Run: headless pygame with SDL's dummy video driver; simulated clock (each Clock.tick advances the game by its frame time, no real sleeping); random seed 0; keys injected as events and as key.get_pressed() state; no mouse input.
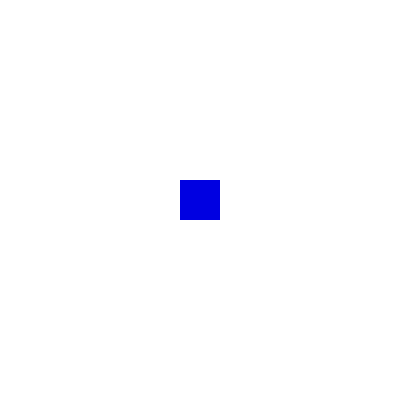
Frame 1 of 4 · flips 1–60 · no input
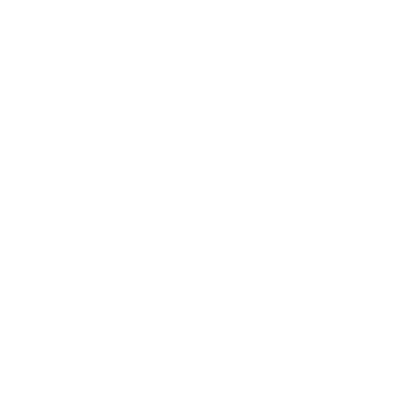
Frame 2 of 4 · flips 61–180 · tapped SPACE, RETURN · held RIGHT (→), D
Frame 3 of 4 · flips 181–300 · held DOWN (↓), S · screen unchanged from frame 2, image omitted
Frame 4 of 4 · flips 301–420 · held LEFT (←), A, UP (↑), W · screen same as frame 1, image omitted

The pygame program that drew these frames:

# game.py
#
# Lektionspass 2 (timme 2 - sista kvarten), tisdag 08-april-2025
#
# Robin startade dagen med att koda biblioteket Tkinter
# Detta är hänvisning till biblioteket Flask
#
# Dagens föreläsning blev följande fyra filer
#       ./part1.py          # 1a timmen, med bas i Tkinter
#       ./demo.py           # 1a timmen, med bas i Tkinter
#       ./flaskintro.py             # 2a timmen, med bas i Flask
#       ./templates/index.html      # 2a timmen, med bas i Flask
#
#       ./game.py                   # slutkläm med en enkel spelmotor
#       ./game_with_enemies.py      # ChatGPT förslag på fiender
#
#
import pygame
pygame.init()

w, h = 400, 400
win = pygame.display.set_mode((w,h))
clock = pygame.time.Clock()
player = pygame.Rect(180, 180, 40,40)
run = True

while run:
    clock.tick(60)
    for e in pygame.event.get():
        if e.type == pygame.QUIT:
            run = False
    
    keys = pygame.key.get_pressed()
    if keys[pygame.K_LEFT]: player.x -= 5
    if keys[pygame.K_RIGHT]: player.x += 5
    if keys[pygame.K_UP]: player.y -= 5
    if keys[pygame.K_DOWN]: player.y += 5
    if keys[pygame.K_q]: run = False
    
    win.fill((255, 255, 255))
    pygame.draw.rect(win, (0, 0, 225), player)
    pygame.display.flip()

pygame.quit()
